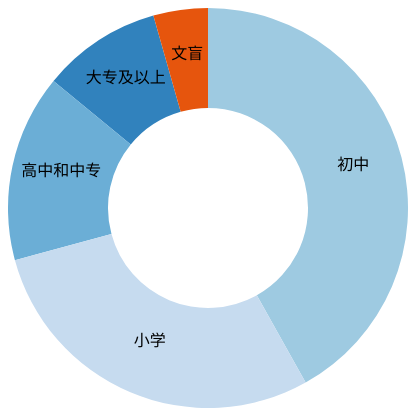
D3 v3 page, settled after 360 driven frames (6 s of simulated time); the page loaded 1 data file(s).


// ── js/index.js
d3.csv('data.csv', type, function (data) {

  var width = 400, height = 400;

  var svg = d3.select('#container')
    .append('svg')
    .attr('width', width)
    .attr('height', height)

  var g = svg.append('g')
    .attr('transform', 'translate(200, 200)')

  var arc_generator = d3.svg.arc()
    .innerRadius(100)
    .outerRadius(200)

  var angle_data = d3.layout.pie()
    .value(function (d) {return d.population})

  var color = d3.scale.category20c()

  g.selectAll('path')
  .data(angle_data(data))
  .enter()
  .append('path')
  .attr('d', arc_generator)
  .style('fill', function (d ,i) { return color(i)})

  g.selectAll('text')
  .data(angle_data(data))
  .enter()
  .append('text')
  .text(function (d) { return d.data.education})
  .attr('transform', function(d) {return 'translate('+arc_generator.centroid(d)+')'})
  .attr('text-anchor', 'middle')
})

function type (d) {
  d.population = +d.population
  return d
}


### data: data.csv
education, population
大专及以上, 11964
高中和中专, 18799
初中, 51966
小学, 35876
文盲, 5466